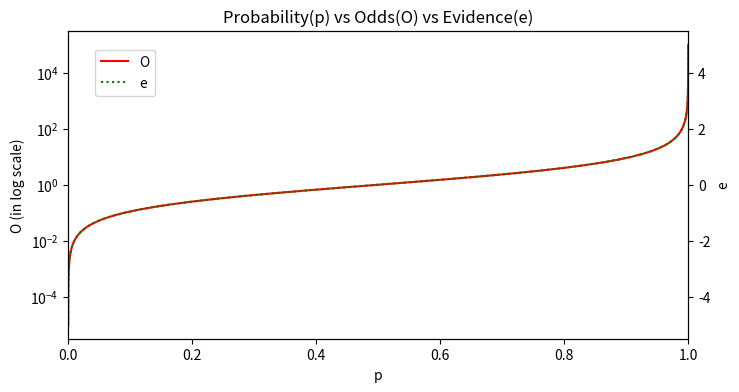

This chart was generated by the following Python code:
# -*- coding: utf-8 -*-
# @Date     : 2023-09-17
# [redacted]

# 本程序用于绘制 概率(probability,p) vs 发生比(odds,O) vs 证据量(evidence,e)的关系图

import numpy as np
import matplotlib.pyplot as plt

O = np.logspace(-5,5,101)
p = O/(O+1)
E = np.log10(O)

fig1 = plt.figure(figsize=(8,4))
ax1 = fig1.add_subplot(111)
ax1.plot(p, O, ms=1, ls='-', color='red', label='O')
ax1.set_yscale('log')

ax2 = ax1.twinx()
ax2.plot(p, E, ms=1, ls=':', color='green', label="e")
ax1.set_xlim(0,1)
ax1.set_xlabel('p')
ax1.set_ylabel('O (in log scale)')
ax2.set_ylabel('e')

fig1.legend(loc='upper left',bbox_to_anchor=(0.15, 0.85))
ax1.set_title('Probability(p) vs Odds(O) vs Evidence(e)')
fig1.savefig('./pOE.png')
plt.show(block=False)